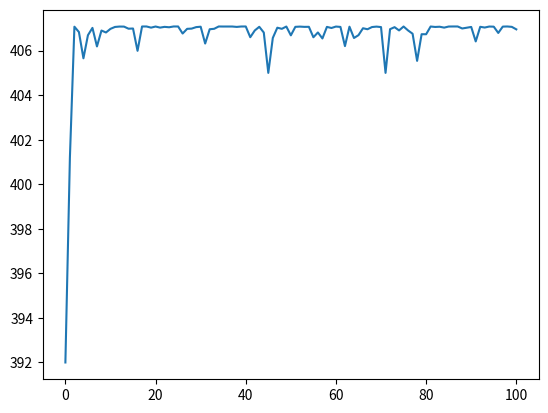

This chart was generated by the following Python code:
import numpy as np
import matplotlib.pyplot as plt

POP_SIZE = 100  #每次迭代的种群总个数
N_GENERATIONS = 100  #迭代的总次数
C1 = 2  #自身最优解学习率
C2 = 2  #全局最优解学习率
W = 0.6 #惯性权重
X_MIN = 0 #解空间最小值
X_MAX = 15 #解空间最大值
BEST_ANSWERS = []

def F(x1, x2, x3):
	return 2*x1**2-3*x2**2-4*x1+5*x2+x3

def clamp(n, minn, maxn):
    n = np.maximum(n, minn)
    n = np.minimum(n, maxn)
    return n

class PSO(object):
    def __init__(self, population_size=POP_SIZE, max_steps=N_GENERATIONS):
        self.population_size = population_size  # 粒子群数量
        self.dim = 3  # 搜索空间的维度
        self.max_steps = max_steps  # 迭代次数
        self.x_bound = [X_MIN, X_MAX]  # 解空间范围 
        self.x = np.random.randint(self.x_bound[0],self.x_bound[1]+1, size=(POP_SIZE, self.dim)) #每一行就是一个3维度的向量，对应上x1，x2，x3
        self.v = np.random.rand(self.population_size, self.dim)  # 初始化粒子群速度
        fitness = self.calculate_fitness(self.x)
        self.p = self.x  # 个体的最佳位置
        self.pg = self.x[np.argmax(fitness)]  # 全局最佳位置
        self.individual_best_fitness = fitness  # 个体的最优适应度
        self.global_best_fitness = np.max(fitness)  # 全局最佳适应度
        BEST_ANSWERS.append(self.global_best_fitness)

    def calculate_fitness(self, x):
        x1 = x[:,0]
        x2 = x[:,1]
        x3 = x[:,2] 
        pred = F(x1, x2, x3)
        return pred

    def evolve(self):
        for _ in range(self.max_steps):
            r1 = np.random.rand(self.population_size, self.dim)
            r2 = np.random.rand(self.population_size, self.dim)
            # 更新速度和权重
            self.v = W*self.v+C1*r1*(self.p-self.x)+C2*r2*(self.pg-self.x)
            minn = [[self.x_bound[0]]*self.dim]*self.population_size
            maxn = [[self.x_bound[1]]*self.dim]*self.population_size
            self.x = clamp(self.v + self.x, minn, maxn)
            fitness = self.calculate_fitness(self.x)
            # 需要更新的个体
            update_id = np.greater(self.individual_best_fitness, fitness)
            self.p[update_id] = self.x[update_id]
            self.individual_best_fitness[update_id] = fitness[update_id]
            # 新一代出现了更小的fitness，所以更新全局最优fitness和位置
            if np.max(fitness) > self.global_best_fitness:
                self.pg = self.x[np.argmax(fitness)]
                self.global_best_fitness = np.max(fitness)
            print('best fitness: %.5f, mean fitness: %.5f' % (self.global_best_fitness, np.mean(fitness)))
            BEST_ANSWERS.append(np.max(fitness))
 
pso = PSO()
pso.evolve()
plt.plot(BEST_ANSWERS)
plt.show()
